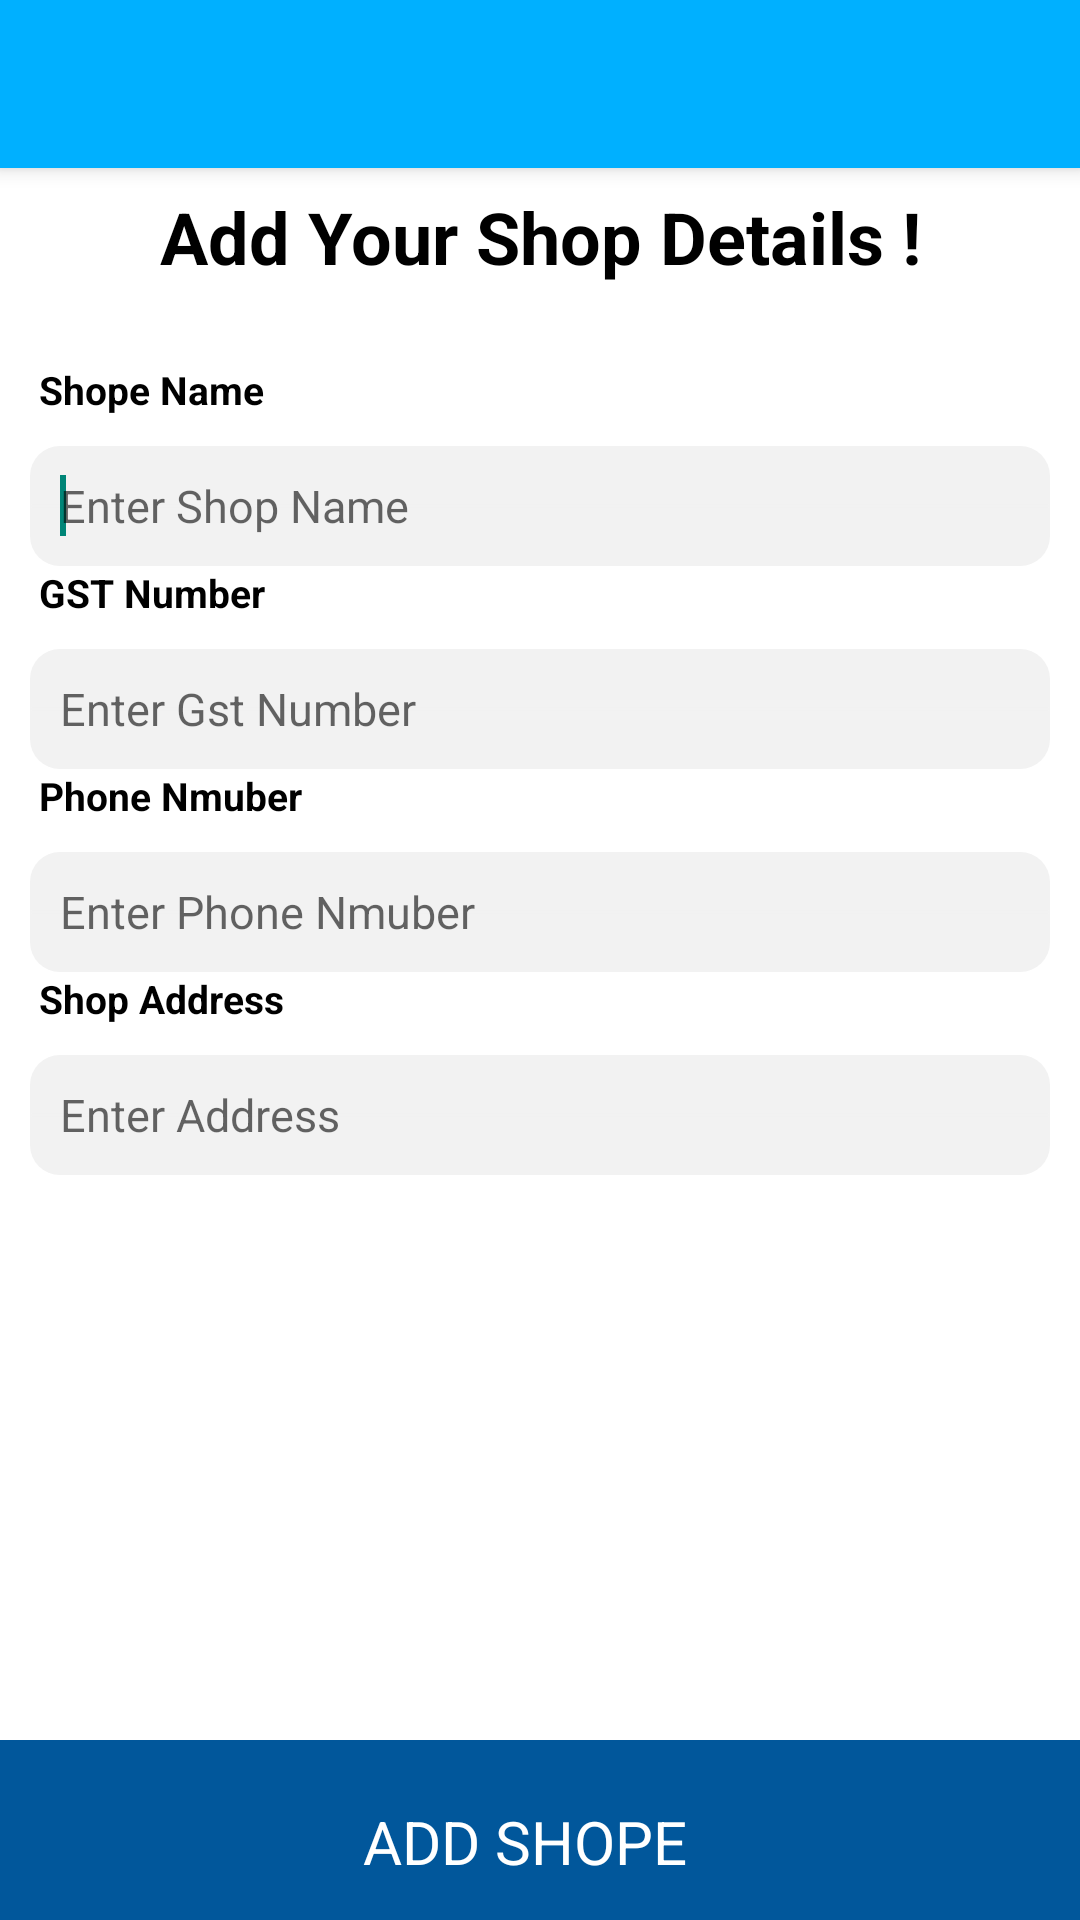

Android layout source for this screen:
<!-- AndroidManifest.xml: application theme AppTheme -->
<!-- res/layout/addshop.xml -->
<android.support.design.widget.CoordinatorLayout xmlns:android="http://schemas.android.com/apk/res/android"
    xmlns:app="http://schemas.android.com/apk/res-auto"
    android:layout_width="match_parent"
 android:background="#ffffff"
    android:layout_height="match_parent">

	<android.support.design.widget.AppBarLayout
		android:layout_width="match_parent"
		android:layout_height="wrap_content"
		android:theme="@style/AppTheme.AppBarOverlay">

		<FrameLayout
			android:id="@+id/toolbar_container"
			android:layout_width="match_parent"
			android:layout_height="wrap_content">

			<android.support.v7.widget.Toolbar
				android:id="@+id/toolbar"
				android:layout_width="match_parent"
				android:layout_height="?attr/actionBarSize"
				android:background="@color/PrimaryColor"
				app:popupTheme="@style/AppTheme.PopupOverlay" >

			
			</android.support.v7.widget.Toolbar>
		</FrameLayout>

	</android.support.design.widget.AppBarLayout>

     <android.support.v4.widget.NestedScrollView
        android:layout_width="match_parent"
        android:layout_height="match_parent"
        android:background="#ffffff"
                android:layout_marginBottom="60dp"
        app:layout_behavior="@string/appbar_scrolling_view_behavior">

    <LinearLayout 
         android:layout_width="wrap_content"
    android:layout_height="wrap_content"
    android:orientation="vertical"
    >
    <RelativeLayout 
         android:layout_width="wrap_content"
         android:layout_height="wrap_content"
   
    >
    
      <TableLayout 
    android:id="@+id/gdfgdf"
    android:layout_width="match_parent"
    android:layout_height="wrap_content"
   
   >  
    <TableRow
    android:id="@+id/gwgws"
    android:layout_width="match_parent"
    android:layout_height="wrap_content"

 
    
    > 
    <LinearLayout
    android:id="@+id/dsgadfa"
    android:layout_width="match_parent"
    android:layout_height="wrap_content"
    android:orientation="horizontal"
    android:gravity="center"
    android:layout_weight="1"

    >

    </LinearLayout>
    
    </TableRow> 
    
    
 
    
    
    
    <TableRow
    android:layout_width="match_parent"
    android:layout_height="wrap_content"
    android:layout_weight="1"
     android:layout_gravity="center"
     android:gravity="center"
     android:layout_marginTop="8dp"
    
    >
     <LinearLayout
    android:layout_width="30dp"
    android:layout_height="30dp"
    android:layout_weight="1"
   
    >

		 <TextView
			 android:id="@+id/tv_name"
			 android:layout_width="match_parent"
			 android:layout_height="138dp"


			 android:layout_gravity="center"
			 android:layout_weight="1"
			 android:gravity="center"
			 android:text="Add Your Shop Details !"
			 android:textColor="#000000"
			 android:textSize="24dp"
			 android:textStyle="bold"></TextView>
                
     
                
    </LinearLayout>
    </TableRow>
    
     <TableRow
    android:layout_width="match_parent"
    android:layout_height="wrap_content"
    android:layout_weight="1"   
    android:layout_marginTop="7dp"
       
     

    >
       <LinearLayout
    android:layout_width="20dp"
    android:layout_height="20dp"
    android:layout_weight="1"  
     
    >

           

     <TextView
         android:id="@+id/tv_address"
                    android:layout_width="match_parent"
                    android:layout_height="wrap_content"
                   
                     android:text=""
                     android:textColor="#000000"
                     android:textSize="10dp" 
                       android:layout_gravity="center"
                         android:gravity="center"
                     android:layout_weight="1"
                     android:lines="1"
                     >
                </TextView>
                
       
        </LinearLayout>
        
    </TableRow>


		  <TextView
			  android:id="@+id/asfs"
			  android:layout_width="match_parent"
			  android:layout_height="wrap_content"
			  android:layout_weight="1"
			  android:text="Shope Name"
			  android:layout_marginLeft="13dp"
			  android:textColor="#000000"
			  android:textSize="13dp"
			  android:textStyle="bold">

		  </TextView>
    
      <TableRow 
	 android:layout_width="match_parent"
	 android:layout_height="wrap_content"
	 android:layout_marginTop="10dp"
	  >


	  <LinearLayout 
	 android:layout_width="match_parent"
	 android:layout_height="wrap_content"
	 android:layout_weight="1"
	 android:orientation="vertical"
	 android:background="@drawable/whitecurvebg"
	 android:layout_marginLeft="10dp"
	 android:layout_marginRight="10dp"
	  >
	 <LinearLayout 
  android:layout_width="match_parent"
  android:layout_height="wrap_content"
  android:layout_weight="1"
  android:orientation="horizontal"
  android:layout_gravity="center"
  android:gravity="center"

 
   >
   
   <EditText 
     android:id="@+id/et_shopname"
  android:layout_width="match_parent"
  android:layout_height="40dp"
 android:hint="Enter Shop Name"
 android:background="@drawable/lineeditbox"
 android:layout_weight="1"
 android:textColor="#000000"
 android:textSize="15dp"
 android:paddingLeft="10dp"
  />
    
   </LinearLayout>
	  <requestFocus />
	  
       </LinearLayout>
    
    </TableRow>

		  <TextView
			  android:id="@+id/adda"
			  android:layout_width="match_parent"
			  android:layout_height="wrap_content"
			  android:layout_weight="1"
			  android:text="GST Number"
			  android:layout_marginLeft="13dp"
			  android:textColor="#000000"
			  android:textSize="13dp"
			  android:textStyle="bold">

		  </TextView>
      <TableRow 
	 android:layout_width="match_parent"
	 android:layout_height="wrap_content"
	 android:layout_marginTop="10dp"
	  >
	  <LinearLayout 
	 android:layout_width="match_parent"
	 android:layout_height="wrap_content"
	 android:layout_weight="1"
	 android:orientation="vertical"
	 android:background="@drawable/whitecurvebg"
	 android:layout_marginLeft="10dp"
	 android:layout_marginRight="10dp"
	  >
	 <LinearLayout 
  android:layout_width="match_parent"
  android:layout_height="wrap_content"
  android:layout_weight="1"
  android:orientation="horizontal"
  android:layout_gravity="center"
  android:gravity="center"

 
   >
   
   <EditText 
     android:id="@+id/et_gstno"
     android:layout_width="match_parent"
     android:layout_height="40dp"
     android:hint="Enter Gst Number"
	   android:textColor="#000000"
     android:layout_weight="1"
     android:background="@drawable/lineeditbox"
     android:textSize="15dp"
      android:paddingLeft="10dp"
  />
    
   </LinearLayout>
	
       </LinearLayout>
    
    </TableRow>

		  <TextView
			  android:id="@+id/SSS"
			  android:layout_width="match_parent"
			  android:layout_height="wrap_content"
			  android:layout_weight="1"
			  android:text="Phone Nmuber"
			  android:layout_marginLeft="13dp"
			  android:textColor="#000000"
			  android:textSize="13dp"
			  android:textStyle="bold">

		  </TextView>
      <TableRow 
	 android:layout_width="match_parent"
	 android:layout_height="wrap_content"
	 android:layout_marginTop="10dp"
	  >
	  <LinearLayout 
	 android:layout_width="match_parent"
	 android:layout_height="wrap_content"
	 android:layout_weight="1"
	 android:orientation="vertical"
	 android:background="@drawable/whitecurvebg"
	 android:layout_marginLeft="10dp"
	 android:layout_marginRight="10dp"
	  >
	 <LinearLayout 
  android:layout_width="match_parent"
  android:layout_height="wrap_content"
  android:layout_weight="1"
  android:orientation="horizontal"
  android:layout_gravity="center"
  android:gravity="center"

 
   >
   
   <EditText 
     android:id="@+id/et_phonenumber"
  android:layout_width="match_parent"
  android:layout_height="40dp"
 android:hint="Enter Phone Nmuber"
  android:background="@drawable/lineeditbox"
 android:layout_weight="1"
	   android:inputType="number"
	   android:textColor="#000000"
 android:textSize="15dp"
 android:paddingLeft="10dp"
  />
    
   </LinearLayout>
	
	  
       </LinearLayout>
    
    </TableRow>
		  <TextView
			  android:id="@+id/gfd"
			  android:layout_width="match_parent"
			  android:layout_height="wrap_content"
			  android:layout_weight="1"
			  android:text="Shop Address"
			  android:layout_marginLeft="13dp"
			  android:textColor="#000000"
			  android:textSize="13dp"
			  android:textStyle="bold">

		  </TextView>
      <TableRow 
	 android:layout_width="match_parent"
	 android:layout_height="wrap_content"
	 android:layout_marginTop="10dp"
	  >
	  <LinearLayout 
	 android:layout_width="match_parent"
	 android:layout_height="wrap_content"
	 android:layout_weight="1"
	 android:orientation="vertical"
	 android:background="@drawable/whitecurvebg"
	 android:layout_marginLeft="10dp"
	 android:layout_marginRight="10dp"
	  >
	 <LinearLayout 
  android:layout_width="match_parent"
  android:layout_height="wrap_content"
  android:layout_weight="1"
  android:orientation="horizontal"
  android:layout_gravity="center"
  android:gravity="center"

 
   >
   
   <EditText 
     android:id="@+id/et_aria"
  android:layout_width="match_parent"
  android:layout_height="40dp"
 android:hint="Enter Address"
	   android:textColor="#000000"
 android:layout_weight="1"
  android:background="@drawable/lineeditbox"
 android:textSize="15dp"
 android:paddingLeft="10dp"
  />
    
   </LinearLayout>
	
       </LinearLayout>
    
    </TableRow>
    
      <TableRow 
	 android:layout_width="match_parent"
	 android:layout_height="wrap_content"
	 android:layout_marginTop="30dp"
	  >
	  
    
    </TableRow>
    </TableLayout>
    

    
    
    
     </RelativeLayout>
    </LinearLayout>
      </android.support.v4.widget.NestedScrollView>
  
 <LinearLayout
	 android:id="@+id/ll_addshope"
  android:layout_width="match_parent"
  android:layout_height="60dp" 
  android:orientation="horizontal"
	 android:background="@color/PrimaryDarkColor"
	 android:layout_gravity="bottom"
   android:layout_alignParentBottom="true" 
   
  >  
  
           <LinearLayout 
  android:layout_width="match_parent"
  android:layout_height="match_parent" 
  android:orientation="horizontal"
  android:layout_marginLeft="20dp"
  android:layout_marginRight="20dp"
  android:layout_marginTop="8dp"

 
   android:layout_alignParentBottom="true" 
 
  >       
    <TextView 
     android:id="@+id/addshope"
  android:layout_width="match_parent"
  android:layout_height="40dp"
 android:textSize="20dp"
android:layout_marginRight="10dp"
 android:text="ADD SHOPE"
 android:textColor="#ffffff"
 
 android:layout_weight="1"

 android:layout_gravity="center"
 android:gravity="center"
  />
   
   </LinearLayout>
</LinearLayout>
 
    

  

</android.support.design.widget.CoordinatorLayout>
<!-- resources referenced by this layout -->
<resources>
  <color name="PrimaryColor">#00B0FF</color>
  <color name="PrimaryDarkColor">#01579B</color>
  <!-- drawable lineeditbox (drawable) -->
  <shape xmlns:android="http://schemas.android.com/apk/res/android"
  android:shape="line">
  
  <solid android:color="#8e8e8e" />    
  <stroke android:width="1dp" 
      android:color="#f2f2f2" />
  <corners
  android:radius="2dp"/>
  </shape>
  <!-- drawable whitecurvebg (drawable) -->
  <?xml version="1.0" encoding="utf-8"?>
  <shape xmlns:android="http://schemas.android.com/apk/res/android"
  android:shape="rectangle">
  
  <solid android:color="#F2f2f2" /> 
     
  <corners
  android:radius="10dp"/> 
  
  
  
  </shape>
  <style name="AppTheme.AppBarOverlay" parent="ThemeOverlay.AppCompat.Dark.ActionBar" />
  <style name="AppTheme.PopupOverlay" parent="ThemeOverlay.AppCompat.Light" />
  <style name="AppTheme" parent="AppBaseTheme">
          <item name="colorPrimary">@color/PrimaryColor</item>
          <item name="colorPrimaryDark">@color/PrimaryDarkColor</item>
          
          
  
      </style>
  <style name="AppBaseTheme" parent="Theme.AppCompat.Light">
          
      </style>
</resources>
